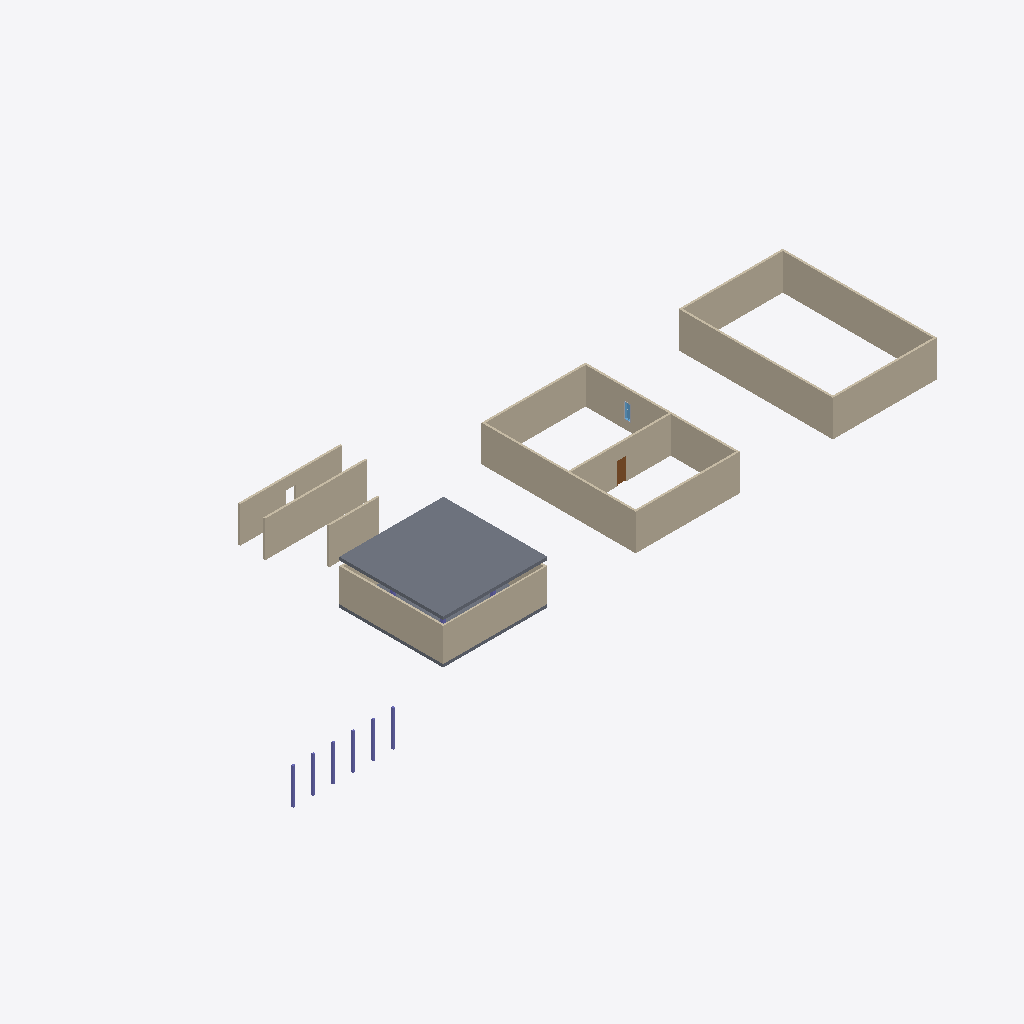
Isometric view of an IFC building model (IFC-SPF (STEP), schema IFC4X3, length unit millimetre), seen from the south-west, elements coloured by IFC class: 16 walls (beige), 6 columns (violet), 2 slabs (grey), 1 door (brown), 1 window (light blue), 1 other element (light grey).
Extent 69.2 m × 25.5 m × 4.4 m (x, y, z). Storeys (2): L1 at 0.00 m; L2 at 3.60 m. Elements (33): 16 IfcWall, 10 IfcColumn, 3 IfcBuildingElementProxy, 2 IfcSlab, 1 IfcDoor, 1 IfcWindow.

HEADER;
FILE_DESCRIPTION(('ViewDefinition [CoordinationView]','RevitIdentifiers [ContentGUID: cbb0ae2e-6350-4225-8ca4-af668662c38d, VersionGUID: 1e488e69-c8b6-42bd-80fd-3aa5e608a247, NumberOfSaves: 15]','CoordinateReference [CoordinateBase: Shared Coordinates]'),'2;1');
FILE_NAME('01_0xx_pilot_test.ifc','2026-01-05T12:00:38+01:00',(''),(''),'ODA SDAI 24.6','Autodesk Revit 24.3.30.11 (ENU) - IFC 24.3.30.11','');
FILE_SCHEMA(('IFC4X3'));
ENDSEC;
DATA;
#27=IFCPROJECT('3BiAukOr129OoahsPvdJnz',#18,'Project Number',$,$,'Project Name','Project Status',(#22),#3150);
#42=IFCSITE('3BiAukOr129OoahsPvdJn$',#18,'Default',$,$,#41,$,$,.ELEMENT.,(42,21,31,401672),(-71,-3,-24,-345703),0.0,$,$);
#32=IFCBUILDING('3BiAukOr129OoahsPvdJny',#18,'Building Name',$,$,#30,$,'Building Name',.ELEMENT.,$,$,#31);
#35=IFCBUILDINGSTOREY('2JF4e6axWHqu3u0C1FZlmi',#18,'L1',$,'Level:8mm Head',#34,$,'L1',.ELEMENT.,0.0);
#39=IFCBUILDINGSTOREY('1ZGO8hrFCHqw0v0026FpFv',#18,'L2',$,'Level:8mm Head',#38,$,'L2',.ELEMENT.,3600.0);
#3027=IFCSLAB('11kJIqz$n2Jf_DfJV1SCVP',#18,'Floor:Generic 300mm:1601598',$,'Floor:Generic 300mm',#3017,#3026,'1601598',.FLOOR.);
#358=IFCWALL('2UsXAbj6n0fwEWqdkVuHve',#18,'Basic Wall:Generic - 200mm:1597132',$,'Basic Wall:Generic - 200mm',#346,#357,'1597132',.NOTDEFINED.);
#446=IFCWALL('2UsXAbj6n0fwEWqdkVuHyt',#18,'Basic Wall:Generic - 200mm:1597331',$,'Basic Wall:Generic - 200mm',#434,#445,'1597331',.NOTDEFINED.);
#490=IFCWALL('2UsXAbj6n0fwEWqdkVuHyn',#18,'Basic Wall:Generic - 200mm:1597333',$,'Basic Wall:Generic - 200mm',#478,#489,'1597333',.NOTDEFINED.);
#402=IFCWALL('2UsXAbj6n0fwEWqdkVuHvg',#18,'Basic Wall:Generic - 200mm:1597134',$,'Basic Wall:Generic - 200mm',#390,#401,'1597134',.NOTDEFINED.);
#336=IFCWALL('2UsXAbj6n0fwEWqdkVuHvl',#18,'Basic Wall:Generic - 200mm:1597131',$,'Basic Wall:Generic - 200mm',#324,#335,'1597131',.NOTDEFINED.);
#424=IFCWALL('2UsXAbj6n0fwEWqdkVuHys',#18,'Basic Wall:Generic - 200mm:1597330',$,'Basic Wall:Generic - 200mm',#412,#423,'1597330',.NOTDEFINED.);
#739=IFCWALL('22hyxvAPr65PFt9WZfHSKC',#18,'Basic Wall:Generic - 200mm:1600861',$,'Basic Wall:Generic - 200mm',#727,#738,'1600861',.NOTDEFINED.);
#256=IFCWALL('2UsXAbj6n0fwEWqdkVuHup',#18,'Basic Wall:Generic - 200mm:1597079',$,'Basic Wall:Generic - 200mm',#241,#255,'1597079',.NOTDEFINED.);
#547=IFCWALL('22hyxvAPr65PFt9WZfHSc5',#18,'Basic Wall:Generic - 150mm:1597908',$,'Basic Wall:Generic - 150mm',#535,#546,'1597908',.NOTDEFINED.);
#380=IFCWALL('2UsXAbj6n0fwEWqdkVuHvf',#18,'Basic Wall:Generic - 200mm:1597133',$,'Basic Wall:Generic - 200mm',#368,#379,'1597133',.NOTDEFINED.);
#468=IFCWALL('2UsXAbj6n0fwEWqdkVuHym',#18,'Basic Wall:Generic - 200mm:1597332',$,'Basic Wall:Generic - 200mm',#456,#467,'1597332',.NOTDEFINED.);
#1351=IFCWALL('11kJIqz$n2Jf_DfJV1SDYu',#18,'Basic Wall:Generic - 200mm:1601375',$,'Basic Wall:Generic - 200mm',#1339,#1350,'1601375',.NOTDEFINED.);
#697=IFCWALL('22hyxvAPr65PFt9WZfHSIX',#18,'Basic Wall:Generic - 200mm:1600752',$,'Basic Wall:Generic - 200mm',#685,#696,'1600752',.NOTDEFINED.);
#862=IFCWALL('22hyxvAPr65PFt9WZfHSP3',#18,'Basic Wall:Generic - 200mm:1601042',$,'Basic Wall:Generic - 200mm',#850,#861,'1601042',.NOTDEFINED.);
#512=IFCSLAB('35us3eQxb9WeuHdxm2wKYO',#18,'Floor:Generic 300mm:1597466',$,'Floor:Generic 300mm',#499,#511,'1597466',.FLOOR.);
#314=IFCWALL('2UsXAbj6n0fwEWqdkVuHuz',#18,'Basic Wall:Generic - 200mm:1597081',$,'Basic Wall:Generic - 200mm',#302,#313,'1597081',.NOTDEFINED.);
#3005=IFCDOOR('11kJIqz$n2Jf_DfJV1SDY7',#18,'M_Door-Passage-Single-Flush:750 x 2100mm:1601376',$,'M_Door-Passage-Single-Flush:750 x 2100mm',#3145,#3001,'1601376',2200.0,850.000000000002,.DOOR.,.SINGLE_SWING_RIGHT.,$);
#767=IFCCOLUMN('22hyxvAPr65PFt9WZfHSMr',#18,'M_Concrete-Rectangular-Column:300 x 450mm:1600996',$,'M_Concrete-Rectangular-Column:300 x 450mm',#766,#763,'1600996',.COLUMN.);
#784=IFCCOLUMN('22hyxvAPr65PFt9WZfHSMq',#18,'M_Concrete-Rectangular-Column:300 x 450mm:1600997',$,'M_Concrete-Rectangular-Column:300 x 450mm',#783,#780,'1600997',.COLUMN.);
#798=IFCCOLUMN('22hyxvAPr65PFt9WZfHSMt',#18,'M_Concrete-Rectangular-Column:300 x 450mm:1600998',$,'M_Concrete-Rectangular-Column:300 x 450mm',#797,#794,'1600998',.COLUMN.);
#812=IFCCOLUMN('22hyxvAPr65PFt9WZfHSMs',#18,'M_Concrete-Rectangular-Column:300 x 450mm:1600999',$,'M_Concrete-Rectangular-Column:300 x 450mm',#811,#808,'1600999',.COLUMN.);
#840=IFCCOLUMN('22hyxvAPr65PFt9WZfHSMu',#18,'M_Concrete-Rectangular-Column:300 x 450mm:1601001',$,'M_Concrete-Rectangular-Column:300 x 450mm',#839,#836,'1601001',.COLUMN.);
#826=IFCCOLUMN('22hyxvAPr65PFt9WZfHSMv',#18,'M_Concrete-Rectangular-Column:300 x 450mm:1601000',$,'M_Concrete-Rectangular-Column:300 x 450mm',#825,#822,'1601000',.COLUMN.);
#292=IFCWALL('2UsXAbj6n0fwEWqdkVuHuy',#18,'Basic Wall:Generic - 200mm:1597080',$,'Basic Wall:Generic - 200mm',#280,#291,'1597080',.NOTDEFINED.);
#1160=IFCWINDOW('11kJIqz$n2Jf_DfJV1SDbS',#18,'M_Window-Fixed:600 x 1500mm:1601211',$,'M_Window-Fixed:600 x 1500mm',#3130,#1156,'1601211',1500.0,600.0,.WINDOW.,.NOTDEFINED.,$);
#1331=IFCBUILDINGELEMENTPROXY('11kJIqz$n2Jf_DfJV1SDad',#18,'M_Trim-Window-Interior-Flat:Picture Frame:1601216',$,'M_Trim-Window-Interior-Flat:Picture Frame',#1330,#1324,'1601216',.NOTDEFINED.);
ENDSEC;
